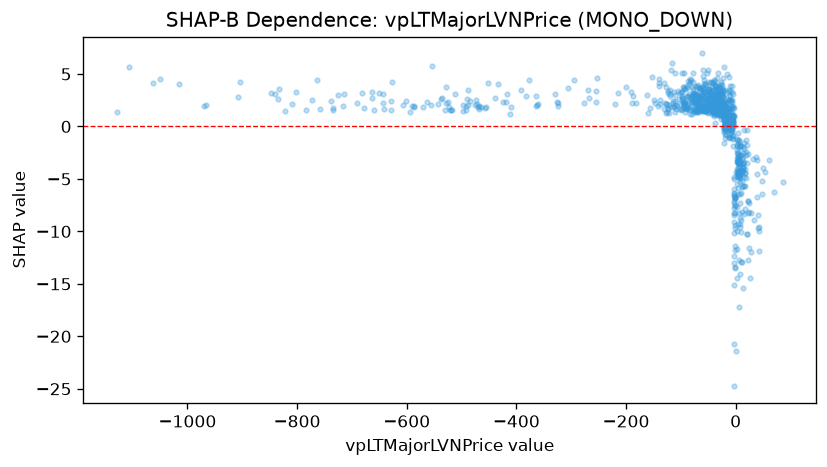

Values plotted in this chart, from the file beside it:
feature_value, shap_value
-22.78, 1.732
-62.05, 1.5
-28.85, 2.405
-21.74, 1.833
-24.27, 3.925
-30.52, 1.138
-26.55, 1.98
-19.1, -0.03448
-33.82, 2.476
-44.46, 2.33
-76.29, 2.343
-44.52, 3.203
-39.59, 2.206
-42.24, 4.183
-40.83, 2.361
-46.84, 2.092
-67.75, 2.909
-67.76, 2.623
-37.2, 3.506
-46.12, 2.308
-64.97, 1.856
-63.34, 2.486
-58.33, 1.431
-35.68, 3.002
-53.65, 1.391
-47.92, 3.556
-43.5, 2.583
-85.38, 2.228
-66.96, 1.611
-74.87, 2.209
-59.54, 1.864
-66.54, 2.102
-74.34, 2.478
-72.3, 3.138
-127.5, 2.156
-74.24, 3.195
-95.14, 2.033
-78.19, 3.583
-106.4, 1.953
-77.32, 3.158
-50.08, 2.756
-53.46, 2.524
-57.06, 3.308
-72.24, 2.825
-89.37, 3.809
-51.36, 3.001
-83.84, 1.735
-111.3, 2.424
-21.97, 1.918
-21.28, 0.5911
-23.04, 2.887
-48.63, 1.889
-32.1, 1.603
-34.82, 2.028
-51.09, 2.366
-31.21, 2.624
-24.9, 1.296
-20.91, -0.1923
-38.06, 3.06
-28.32, 3.194
... 869 more rows
